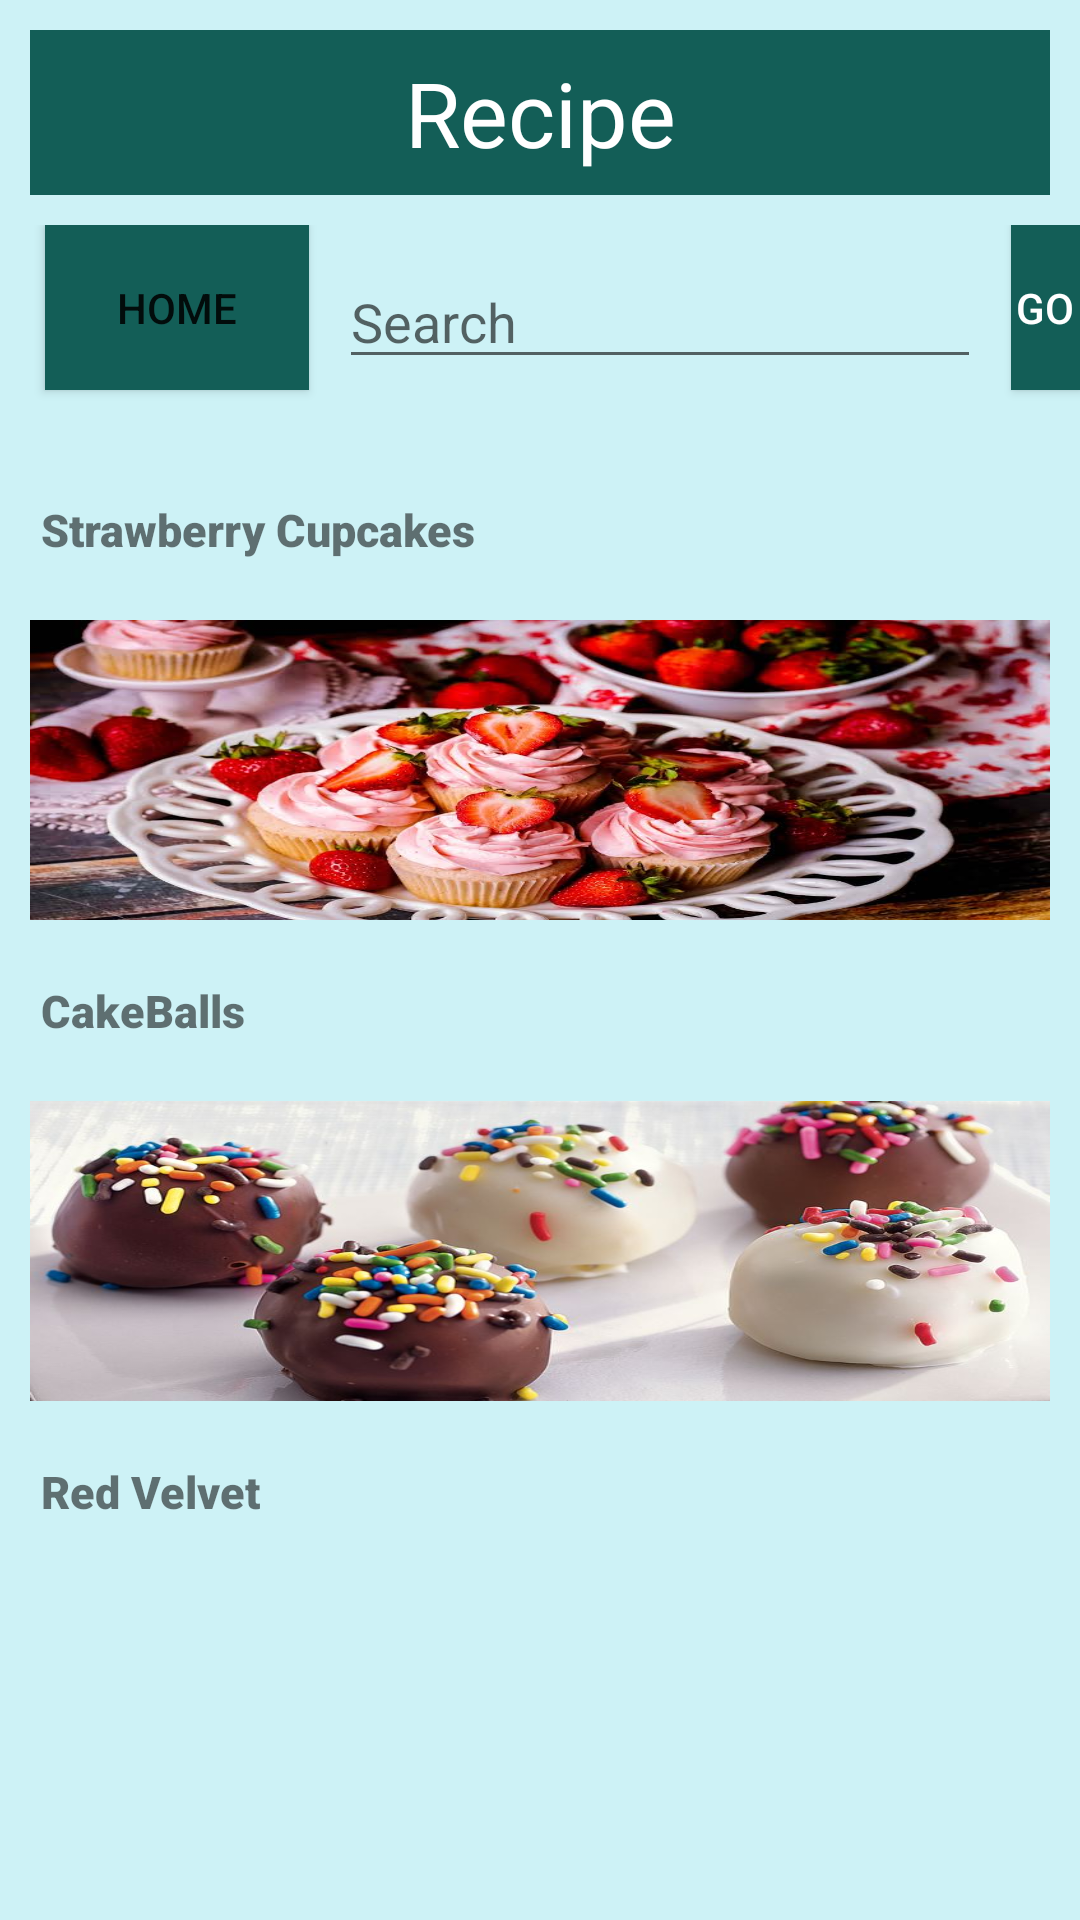

This screen was rendered from an Android layout file. Write that file and the resources it references.
<!-- AndroidManifest.xml: application theme Theme.FoodStreet -->
<!-- res/layout/activity_main2.xml -->
<?xml version="1.0" encoding="utf-8"?>
<LinearLayout xmlns:android="http://schemas.android.com/apk/res/android"
    xmlns:app="http://schemas.android.com/apk/res-auto"
    android:layout_width="match_parent"
    android:layout_height="match_parent"
    android:background="#CDF2F6"
    android:orientation="vertical"
    >
    <TextView
        android:layout_width="match_parent"
        android:layout_height="55dp"
        android:layout_margin="10dp"
        android:layout_marginTop="20dp"
        android:background="#FF135E57"
        android:fontFamily="sans-serif"
        android:gravity="center"
        android:text="Recipe"
        android:textColor="#FFFFFF"
        android:textSize="30sp"
        >

    </TextView>

    <RelativeLayout
        android:layout_width="match_parent"
        android:layout_height="wrap_content">

        <Button
            android:id="@+id/home"
            android:layout_width="wrap_content"
            android:layout_height="55dp"
            android:layout_alignParentLeft="true"
            android:layout_marginLeft="15dp"
            android:background="#FF135E57"
            android:onClick="home"
            android:text="Home"
            app:backgroundTint="#FF135E57">

        </Button>

        <EditText
            android:layout_margin="10dp"
            android:id="@+id/e1"
            android:layout_width="214dp"
            android:layout_height="wrap_content"
            android:hint="Search"
            android:layout_toRightOf="@+id/home"
            ></EditText>

        <Button
            style="@style/Widget.AppCompat.Button.Colored"
            android:layout_width="60dp"
            android:layout_height="55dp"
            android:layout_toRightOf="@+id/e1"
            android:background="#FF135E57"
            android:onClick="go"
            android:text="GO"
            app:backgroundTint="#FF135E57">

        </Button>


    </RelativeLayout>

    <LinearLayout
        android:id="@+id/mylayout"
        android:layout_width="match_parent"
        android:layout_height="wrap_content"
        android:layout_gravity="center"
        android:layout_marginTop="20dp"
        android:background="#CDF2F6"
        android:orientation="vertical">

        <TextView
            android:id="@+id/txt1"
            android:layout_width="match_parent"
            android:layout_height="wrap_content"
            android:layout_margin="10dp"
            android:fontFamily="sans-serif-black"
            android:gravity="left"
            android:text=" Strawberry Cupcakes"
            android:textSize="15sp"></TextView>

        <ImageView
            android:layout_width="match_parent"
            android:layout_height="100dp"
            android:layout_margin="10dp"
            android:scaleType="fitXY"
            android:src="@drawable/cupcake">

        </ImageView>

        <TextView
            android:id="@+id/txt2"
            android:layout_width="match_parent"
            android:layout_height="wrap_content"
            android:layout_margin="10dp"
            android:fontFamily="sans-serif-black"
            android:gravity="left"
            android:text=" CakeBalls"
            android:textSize="15sp"></TextView>

        <ImageView
            android:layout_width="match_parent"
            android:layout_height="100dp"
            android:layout_margin="10dp"
            android:scaleType="fitXY"
            android:src="@drawable/cakeballs">

        </ImageView>

        <TextView
            android:id="@+id/txt3"
            android:layout_width="match_parent"
            android:layout_height="wrap_content"
            android:layout_margin="10dp"
            android:fontFamily="sans-serif-black"
            android:gravity="left"
            android:text=" Red Velvet"
            android:textSize="15sp"></TextView>

        <ImageView
            android:layout_width="match_parent"
            android:layout_margin="10dp"
            android:scaleType="fitXY"
            android:layout_height="100dp"
            android:src="@drawable/redvelvet">

        </ImageView>


    </LinearLayout>
</LinearLayout>
<!-- resources referenced by this layout -->
<resources>
  <!-- drawable cakeballs: jpg bitmap (drawable, 50980 bytes) -->
  <!-- drawable cupcake: jpg bitmap (drawable, 64684 bytes) -->
  <style name="Theme.FoodStreet" parent="Theme.MaterialComponents.DayNight.DarkActionBar">
          
          <item name="colorPrimary">@color/purple_500</item>
          <item name="colorPrimaryVariant">@color/purple_700</item>
          <item name="colorOnPrimary">@color/white</item>
          
          <item name="colorSecondary">@color/teal_200</item>
          <item name="colorSecondaryVariant">@color/teal_700</item>
          <item name="colorOnSecondary">@color/black</item>
          
          <item name="android:statusBarColor" tools:targetApi="l">?attr/colorPrimaryVariant</item>
          
      </style>
  <!-- not gathered from this repository: default colours our renderer supplied (Android Studio template values) -->
  <color name="purple_500">#FF6200EE</color>
  <color name="purple_700">#FF3700B3</color>
  <color name="teal_200">#FF03DAC5</color>
  <color name="teal_700">#FF018786</color>
  <color name="black">#FF000000</color>
  <color name="white">#FFFFFFFF</color>
</resources>
